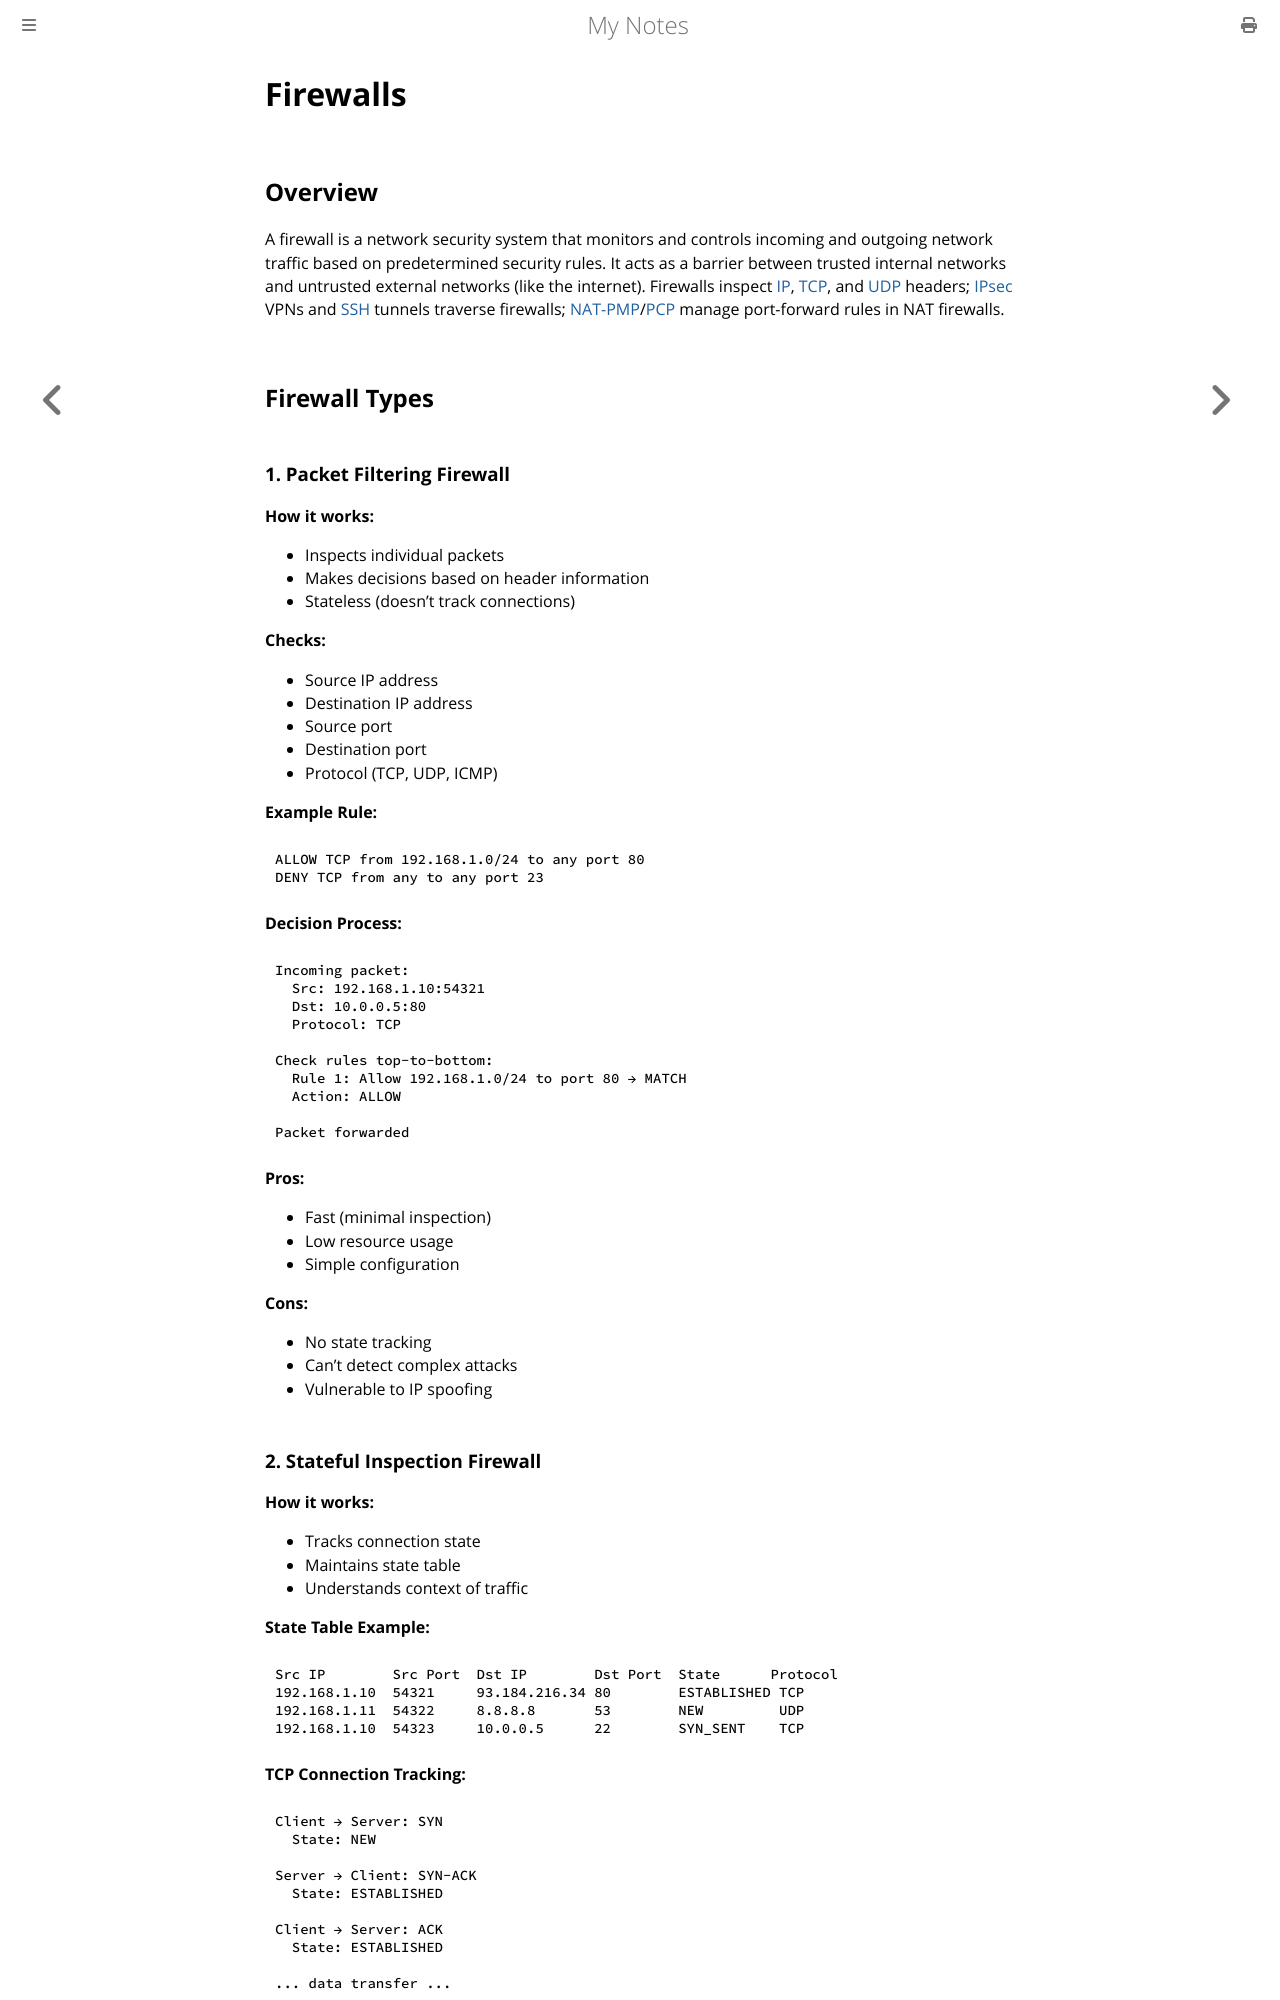

repository: paritystack/notes · page: networking/firewalls.html · generator: mdbook

# Firewalls

## Overview

A firewall is a network security system that monitors and controls incoming and outgoing network traffic based on predetermined security rules. It acts as a barrier between trusted internal networks and untrusted external networks (like the internet). Firewalls inspect [IP](ip.md), [TCP](tcp.md), and [UDP](udp.md) headers; [IPsec](ipsec.md) VPNs and [SSH](ssh.md) tunnels traverse firewalls; [NAT-PMP](nat_pmp.md)/[PCP](pcp.md) manage port-forward rules in NAT firewalls.

## Firewall Types

### 1. Packet Filtering Firewall

**How it works:**
- Inspects individual packets
- Makes decisions based on header information
- Stateless (doesn't track connections)

**Checks:**
- Source IP address
- Destination IP address
- Source port
- Destination port
- Protocol (TCP, UDP, ICMP)

**Example Rule:**
```
ALLOW TCP from 192.168.1.0/24 to any port 80
DENY TCP from any to any port 23
```

**Decision Process:**
```
Incoming packet:
  Src: 192.168.1.10:54321
  Dst: 10.0.0.5:80
  Protocol: TCP

Check rules top-to-bottom:
  Rule 1: Allow 192.168.1.0/24 to port 80 → MATCH
  Action: ALLOW

Packet forwarded
```

**Pros:**
- Fast (minimal inspection)
- Low resource usage
- Simple configuration

**Cons:**
- No state tracking
- Can't detect complex attacks
- Vulnerable to IP spoofing
